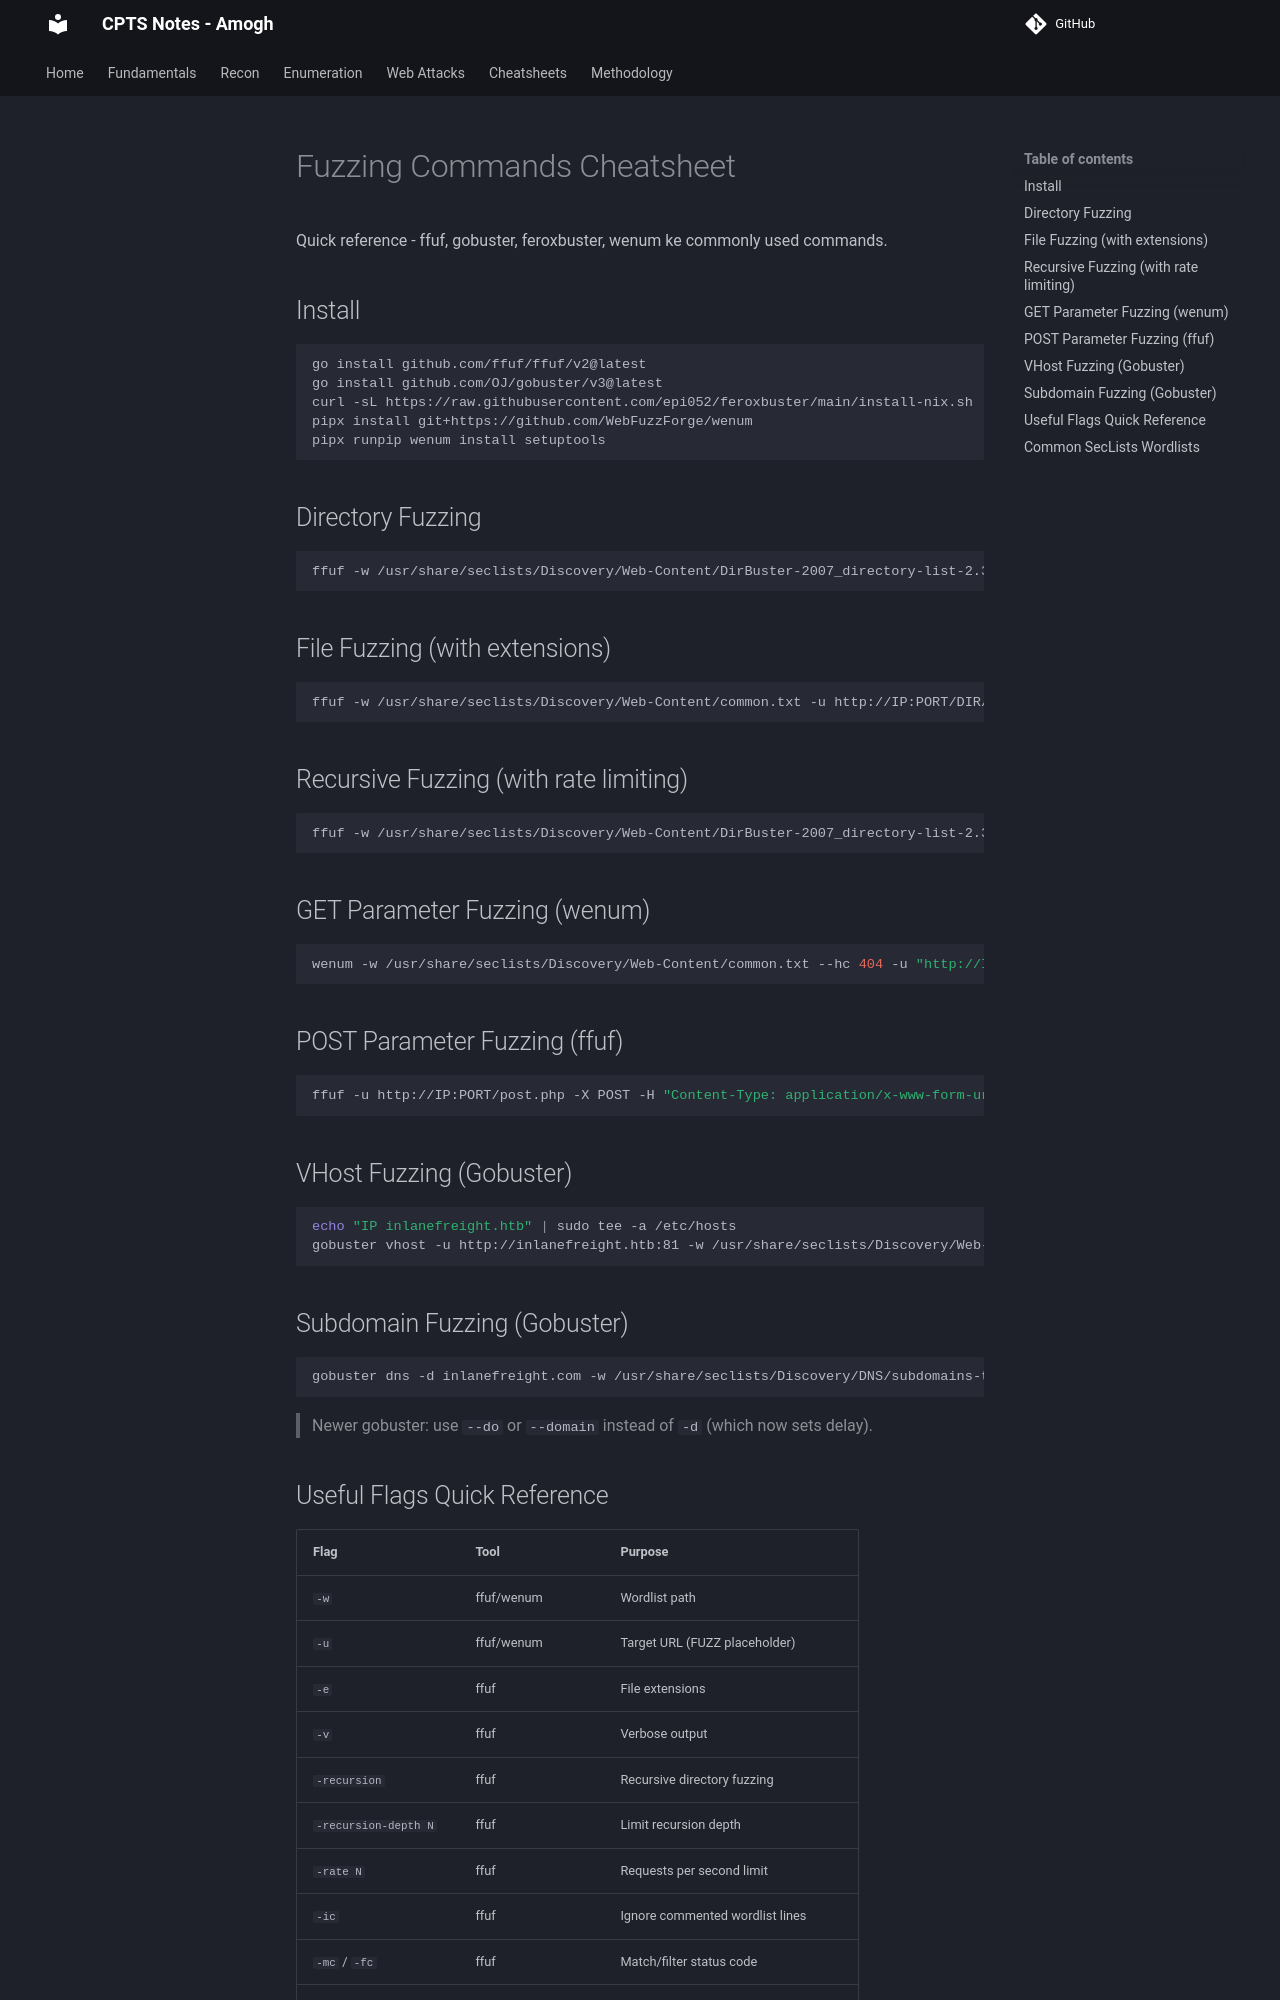

repository: amu132/CPTS-Notes-Site · page: Cheatsheets/Fuzzing-Commands/index.html · generator: mkdocs

# Fuzzing Commands Cheatsheet

Quick reference - ffuf, gobuster, feroxbuster, wenum ke commonly used commands.

## Install

```bash
go install github.com/ffuf/ffuf/v2@latest
go install github.com/OJ/gobuster/v3@latest
curl -sL https://raw.githubusercontent.com/epi052/feroxbuster/main/install-nix.sh | sudo bash -s $HOME/.local/bin
pipx install git+https://github.com/WebFuzzForge/wenum
pipx runpip wenum install setuptools
```

## Directory Fuzzing

```bash
ffuf -w /usr/share/seclists/Discovery/Web-Content/DirBuster-2007_directory-list-2.3-medium.txt -u http://IP:PORT/FUZZ
```

## File Fuzzing (with extensions)

```bash
ffuf -w /usr/share/seclists/Discovery/Web-Content/common.txt -u http://IP:PORT/DIR/FUZZ -e .php,.html,.txt,.bak,.js -v
```

## Recursive Fuzzing (with rate limiting)

```bash
ffuf -w /usr/share/seclists/Discovery/Web-Content/DirBuster-2007_directory-list-2.3-medium.txt -ic -u http://IP:PORT/FUZZ -e .html -recursion -recursion-depth 2 -rate 500
```

## GET Parameter Fuzzing (wenum)

```bash
wenum -w /usr/share/seclists/Discovery/Web-Content/common.txt --hc 404 -u "http://IP:PORT/get.php?x=FUZZ"
```

## POST Parameter Fuzzing (ffuf)

```bash
ffuf -u http://IP:PORT/post.php -X POST -H "Content-Type: application/x-www-form-urlencoded" -d "y=FUZZ" -w /usr/share/seclists/Discovery/Web-Content/common.txt -mc 200 -v
```

## VHost Fuzzing (Gobuster)

```bash
echo "IP inlanefreight.htb" | sudo tee -a /etc/hosts
gobuster vhost -u http://inlanefreight.htb:81 -w /usr/share/seclists/Discovery/Web-Content/common.txt --append-domain
```

## Subdomain Fuzzing (Gobuster)

```bash
gobuster dns -d inlanefreight.com -w /usr/share/seclists/Discovery/DNS/subdomains-top1million-5000.txt
```
> Newer gobuster: use `--do` or `--domain` instead of `-d` (which now sets delay).
